6-way image classification set "processed_dataset" from GitHub (sakanaowo/DragonFruit); label vocabulary: fungal infections (anthracnose or stem canker), healthy fruits, healthy leaves, insect-infected fruits, mealybugs and scale insects (fruits), sunburn damage.

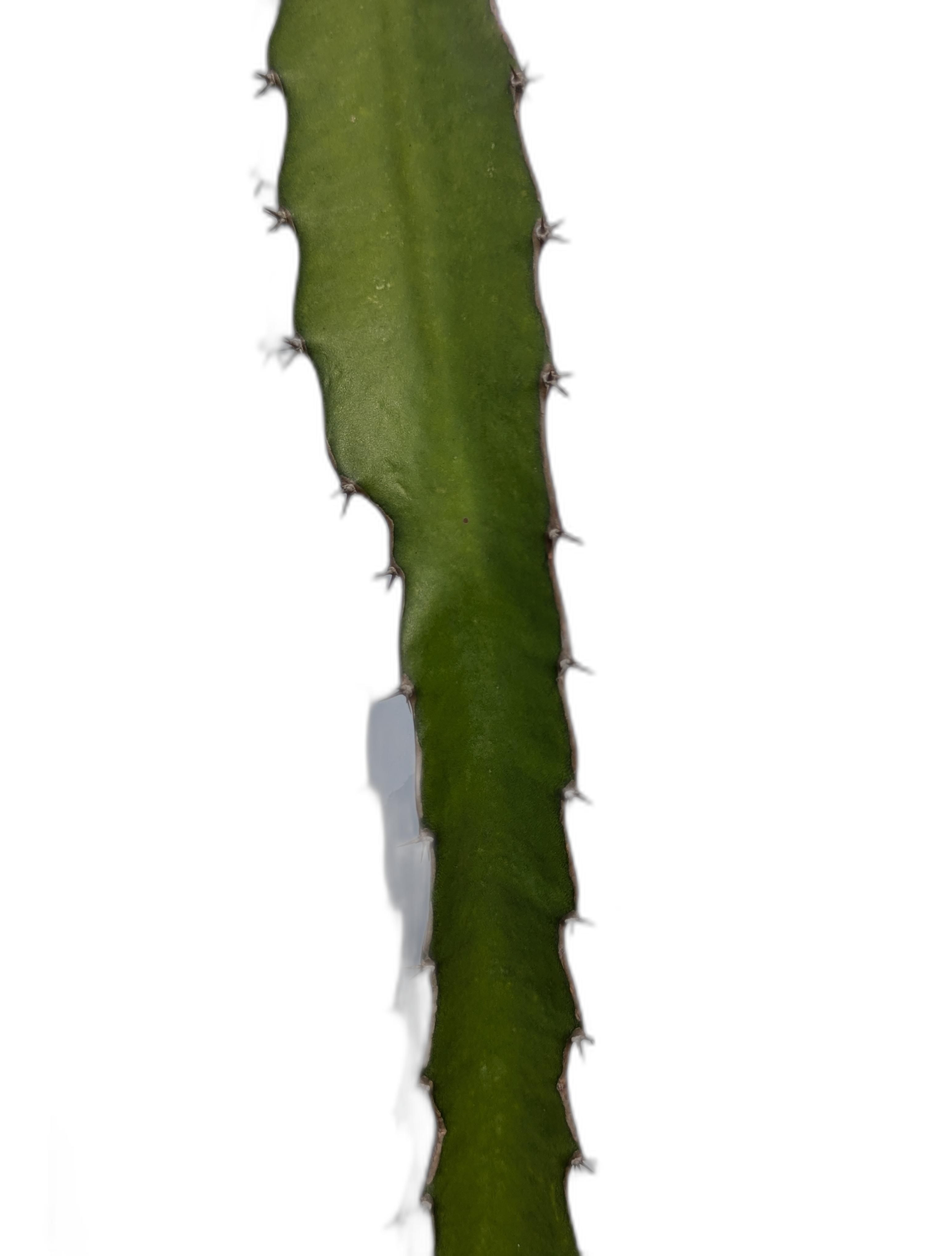
Label: healthy leaves

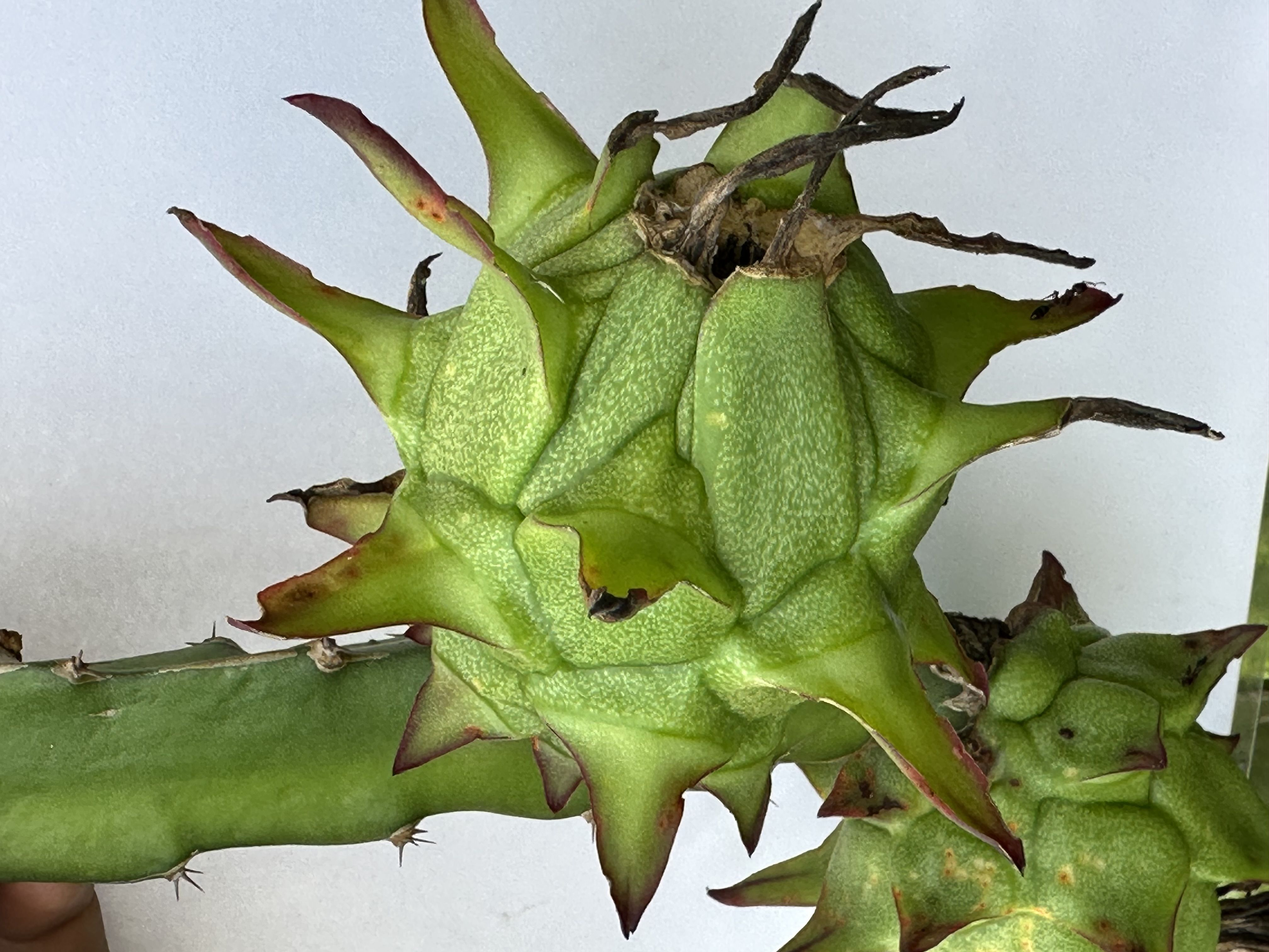
Label: sunburn damage

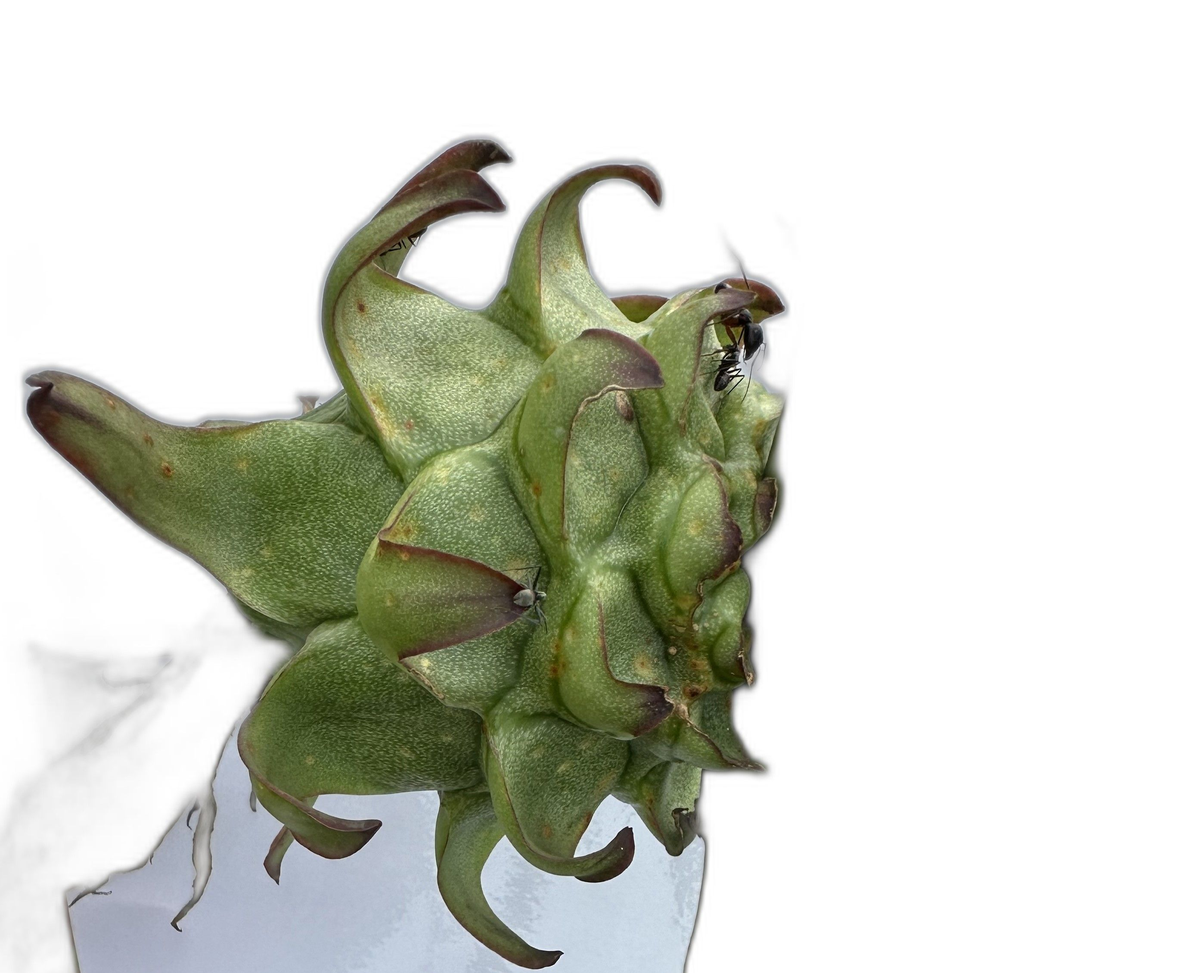
Label: insect-infected fruits

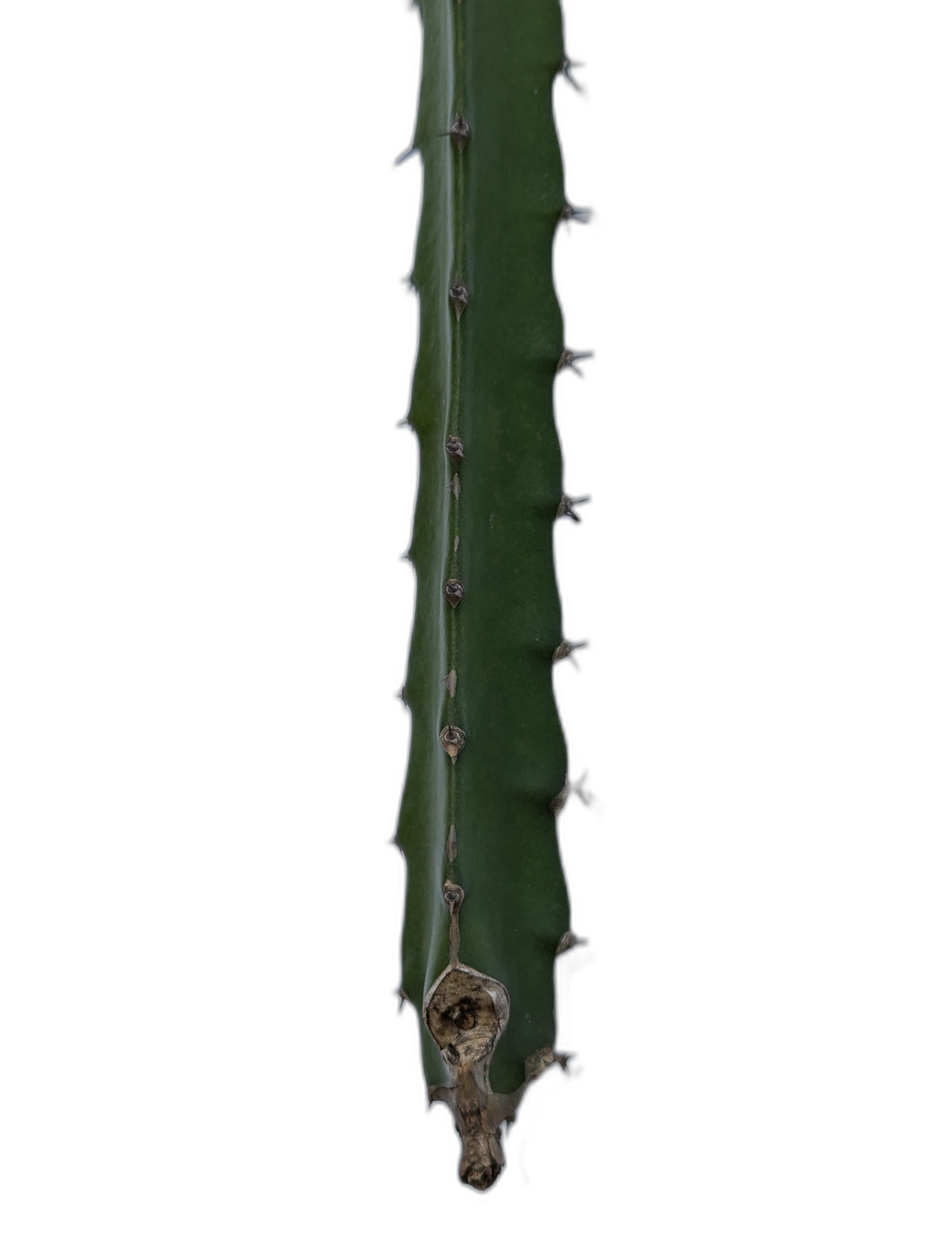
Label: fungal infections (anthracnose or stem canker)

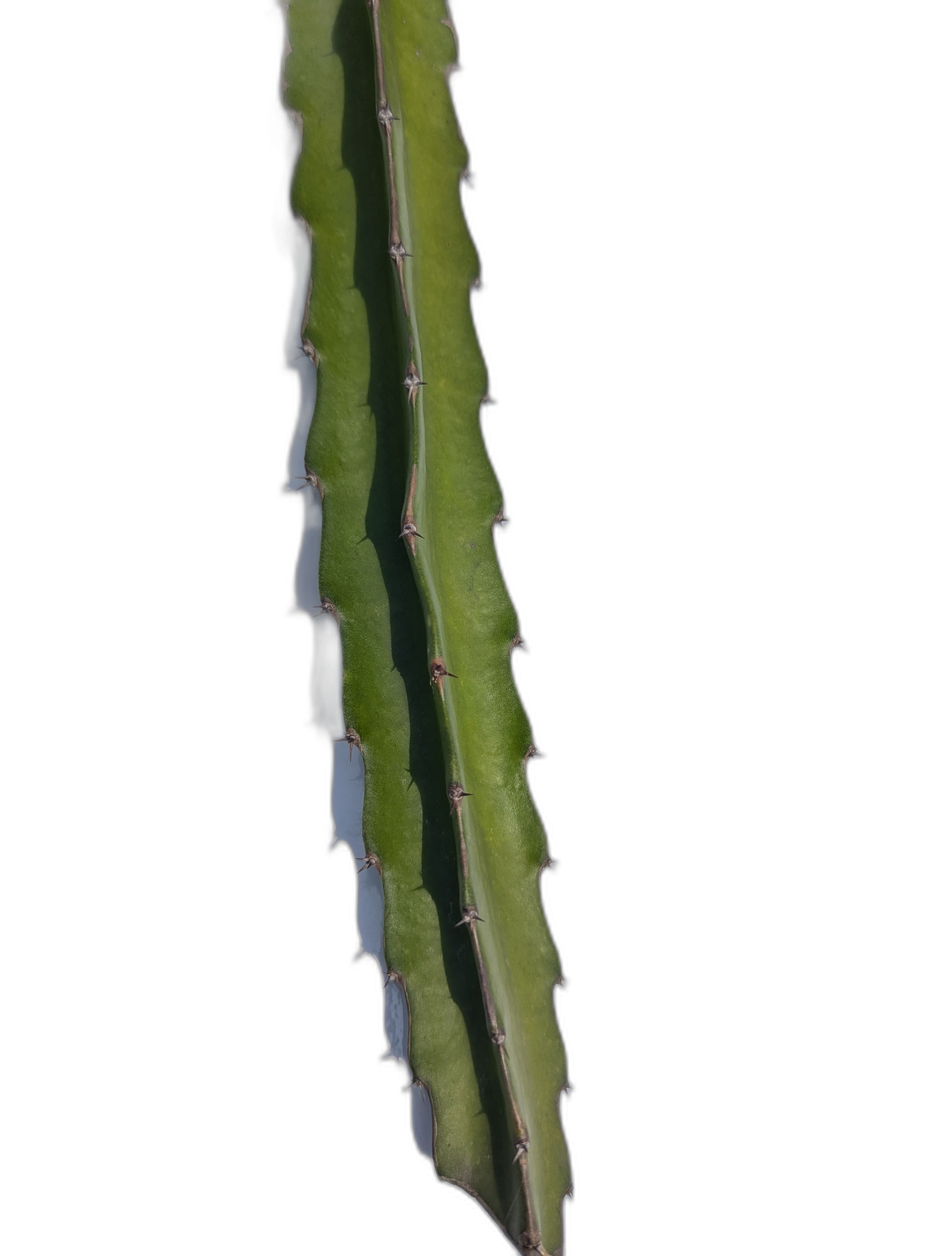
Label: healthy leaves

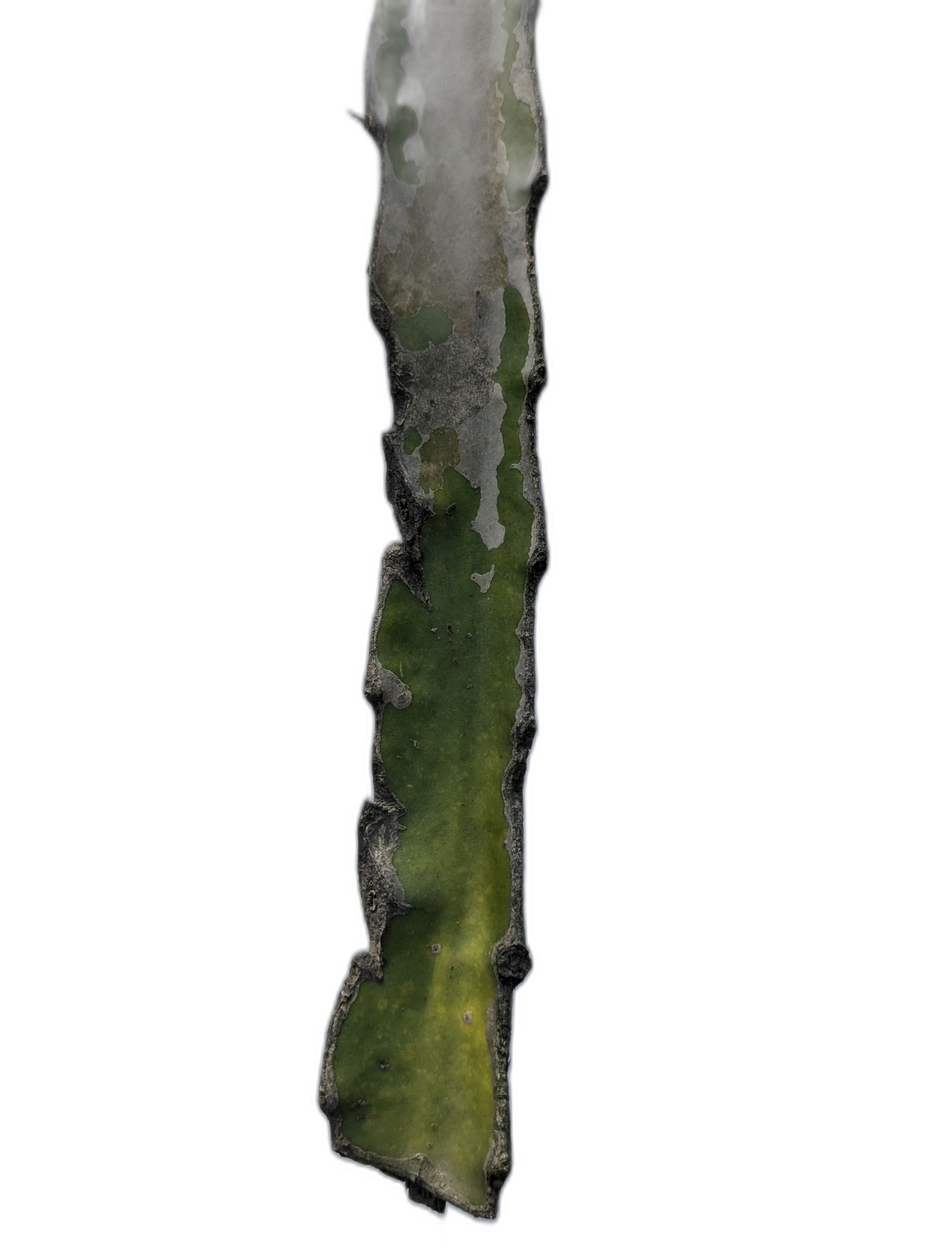
Label: sunburn damage
